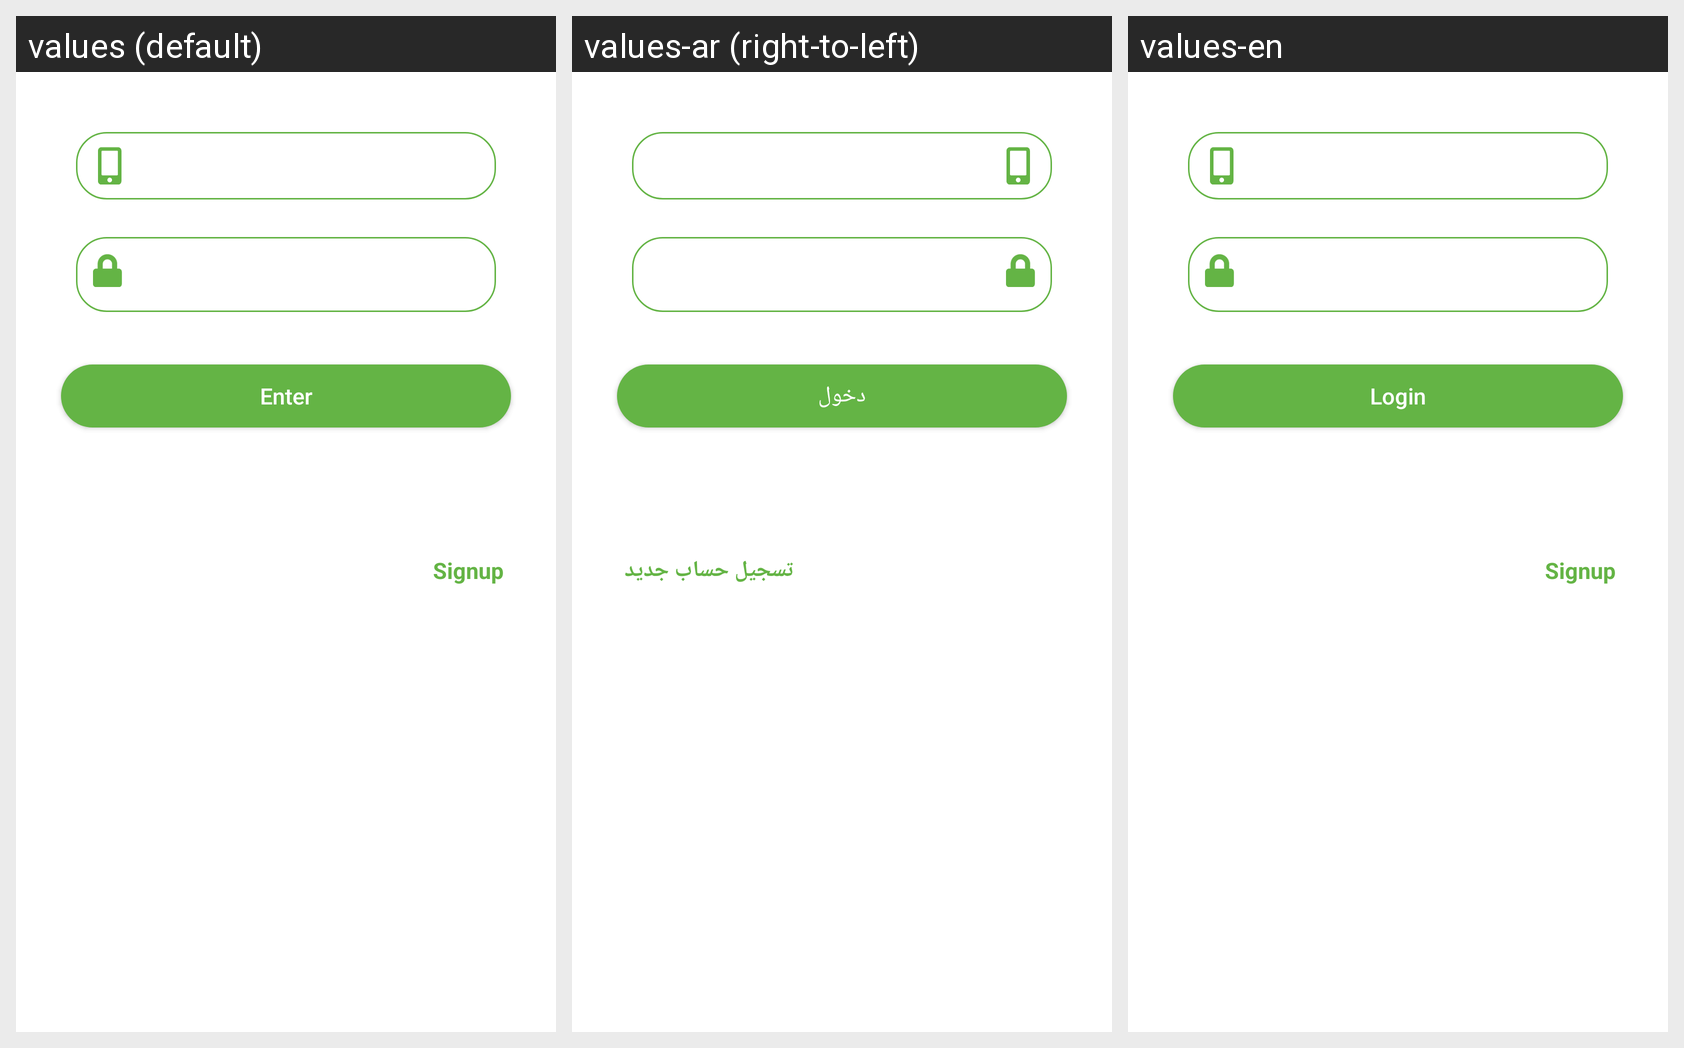

Translations of the strings shown on this Android screen, per locale in the grid:
Android screen res/layout/fragment_login__tab.xml rendered under 3 locales, left to right: values (default), values-ar (right-to-left), values-en. Device: Nexus 5 (rendered at 1080×1920; each locale shown at half size, 540×960, under a caption strip naming it); theme Theme.MyApplication.
Strings drawn on this screen, with the default value and each locale's value (text and hints the layout hard-codes, and strings that could not be matched under every locale, appear in the picture but are not listed):

enter
  values: Enter
  values-ar: دخول
  values-en: Login

signup
  values: Signup
  values-ar: تسجيل حساب جديد
  values-en: Signup
